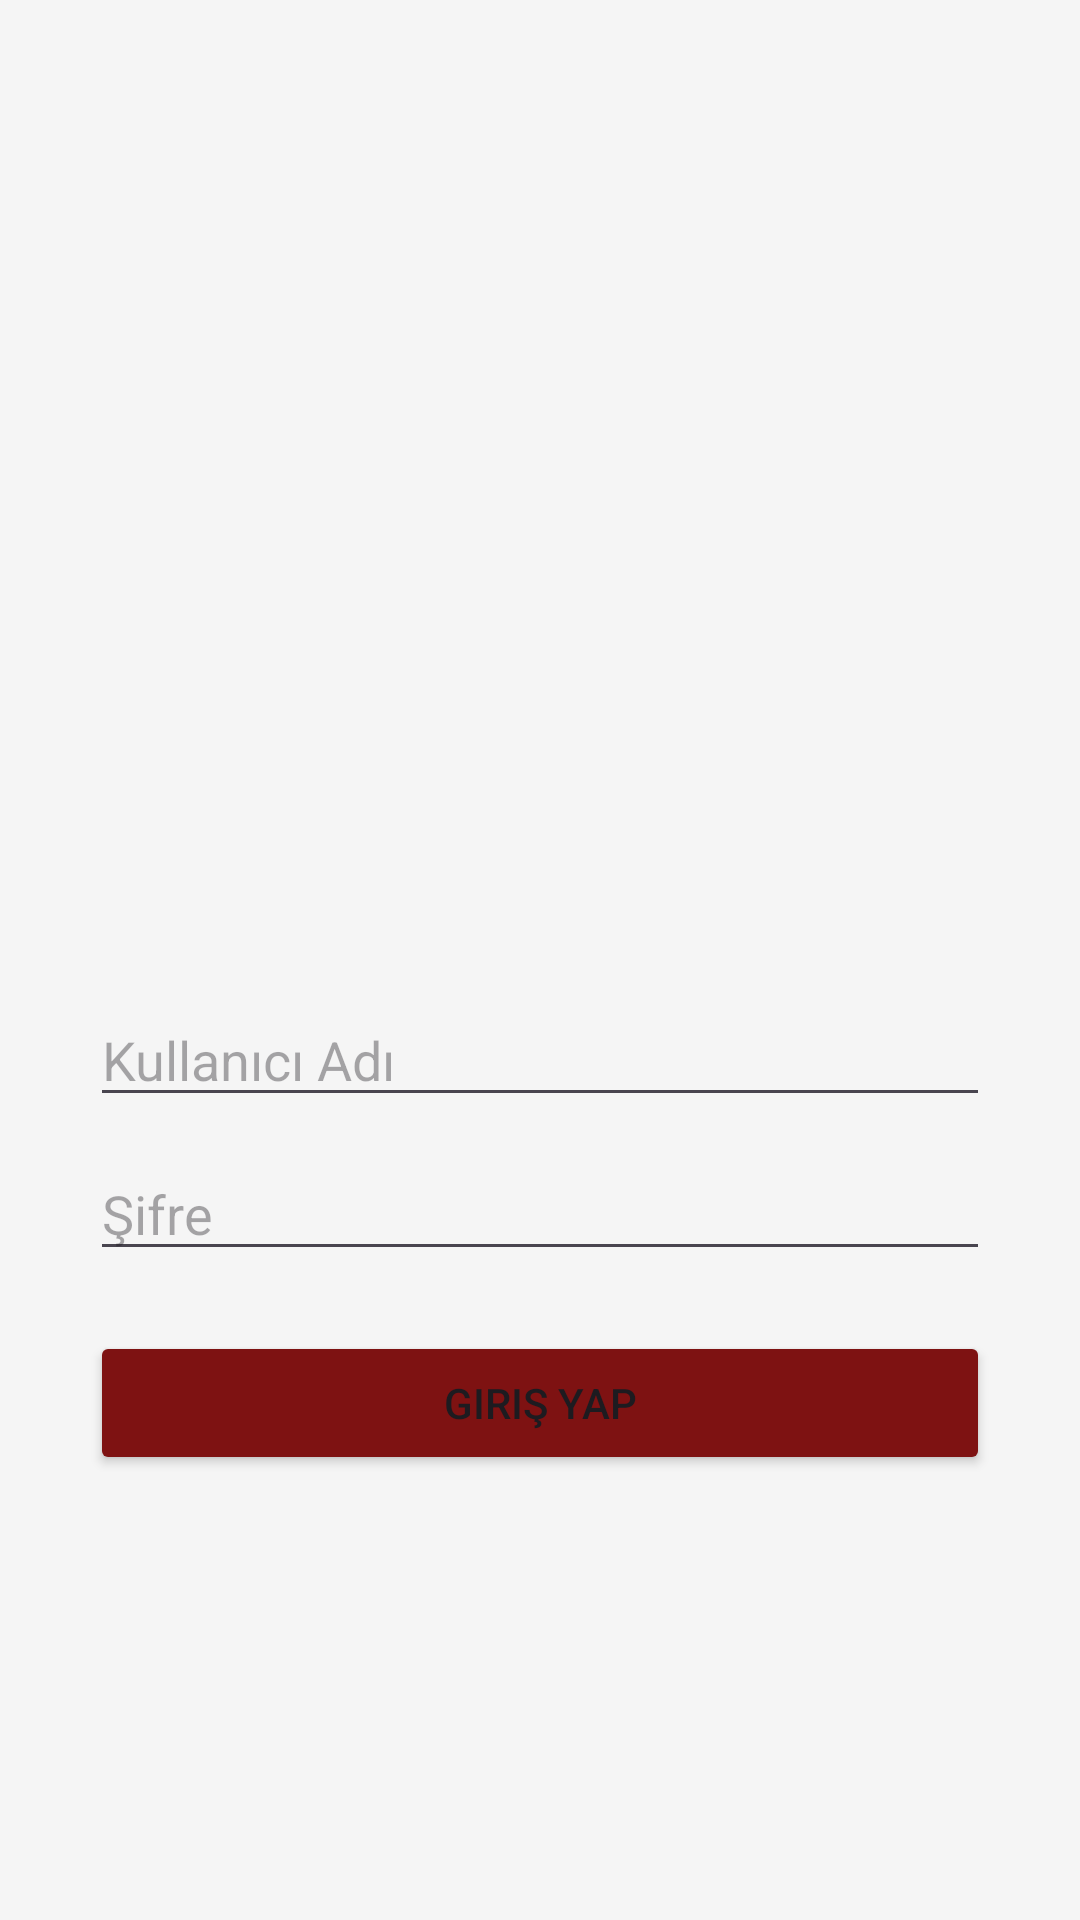

Layout XML and referenced resources for this Android screen:
<!-- AndroidManifest.xml: application theme Theme.FiratPTS -->
<!-- res/layout/activity_main.xml -->
<?xml version="1.0" encoding="utf-8"?>
<androidx.constraintlayout.widget.ConstraintLayout
    xmlns:android="http://schemas.android.com/apk/res/android"
    xmlns:app="http://schemas.android.com/apk/res-auto"
    xmlns:tools="http://schemas.android.com/tools"
    android:id="@+id/main"
    android:layout_width="match_parent"
    android:layout_height="match_parent"
    android:background="#F5F5F5"
    tools:context=".MainActivity">
    <LinearLayout
        android:layout_width="match_parent"
        android:layout_height="match_parent"
        android:background="#F5F5F5"
        android:gravity="center"
        android:orientation="vertical"
        android:padding="30dp">
        <ImageView
            android:id="@+id/imageView"
            android:layout_width="156dp"
            android:layout_height="153dp"
            android:layout_gravity="center_horizontal"
            android:layout_marginBottom="30dp"
            app:srcCompat="@drawable/firat_logo" />
        <EditText
            android:id="@+id/kullanici_adi"
            android:layout_width="match_parent"
            android:layout_height="wrap_content"
            android:layout_marginBottom="10dp"
            android:ems="10"
            android:hint="Kullanıcı Adı"
            android:inputType="text"
            android:textColor="@color/black" />
        <EditText
            android:id="@+id/sifre"
            android:layout_width="match_parent"
            android:layout_height="wrap_content"
            android:layout_marginBottom="20dp"
            android:ems="10"
            android:hint="Şifre"
            android:inputType="textPassword"
            android:textColor="@color/black" />
        <Button
            android:id="@+id/btn_giris"
            android:layout_width="match_parent"
            android:layout_height="wrap_content"
            android:backgroundTint="#7E1212"
            android:text="Giriş Yap" />
    </LinearLayout>

</androidx.constraintlayout.widget.ConstraintLayout>
<!-- resources referenced by this layout -->
<resources>
  <style name="Theme.FiratPTS" parent="Base.Theme.FiratPTS" />
  <style name="Base.Theme.FiratPTS" parent="Theme.Material3.DayNight.NoActionBar">
          
          
      </style>
  <!-- not gathered from this repository: default colours our renderer supplied (Android Studio template values) -->
  <color name="black">#FF000000</color>
</resources>
